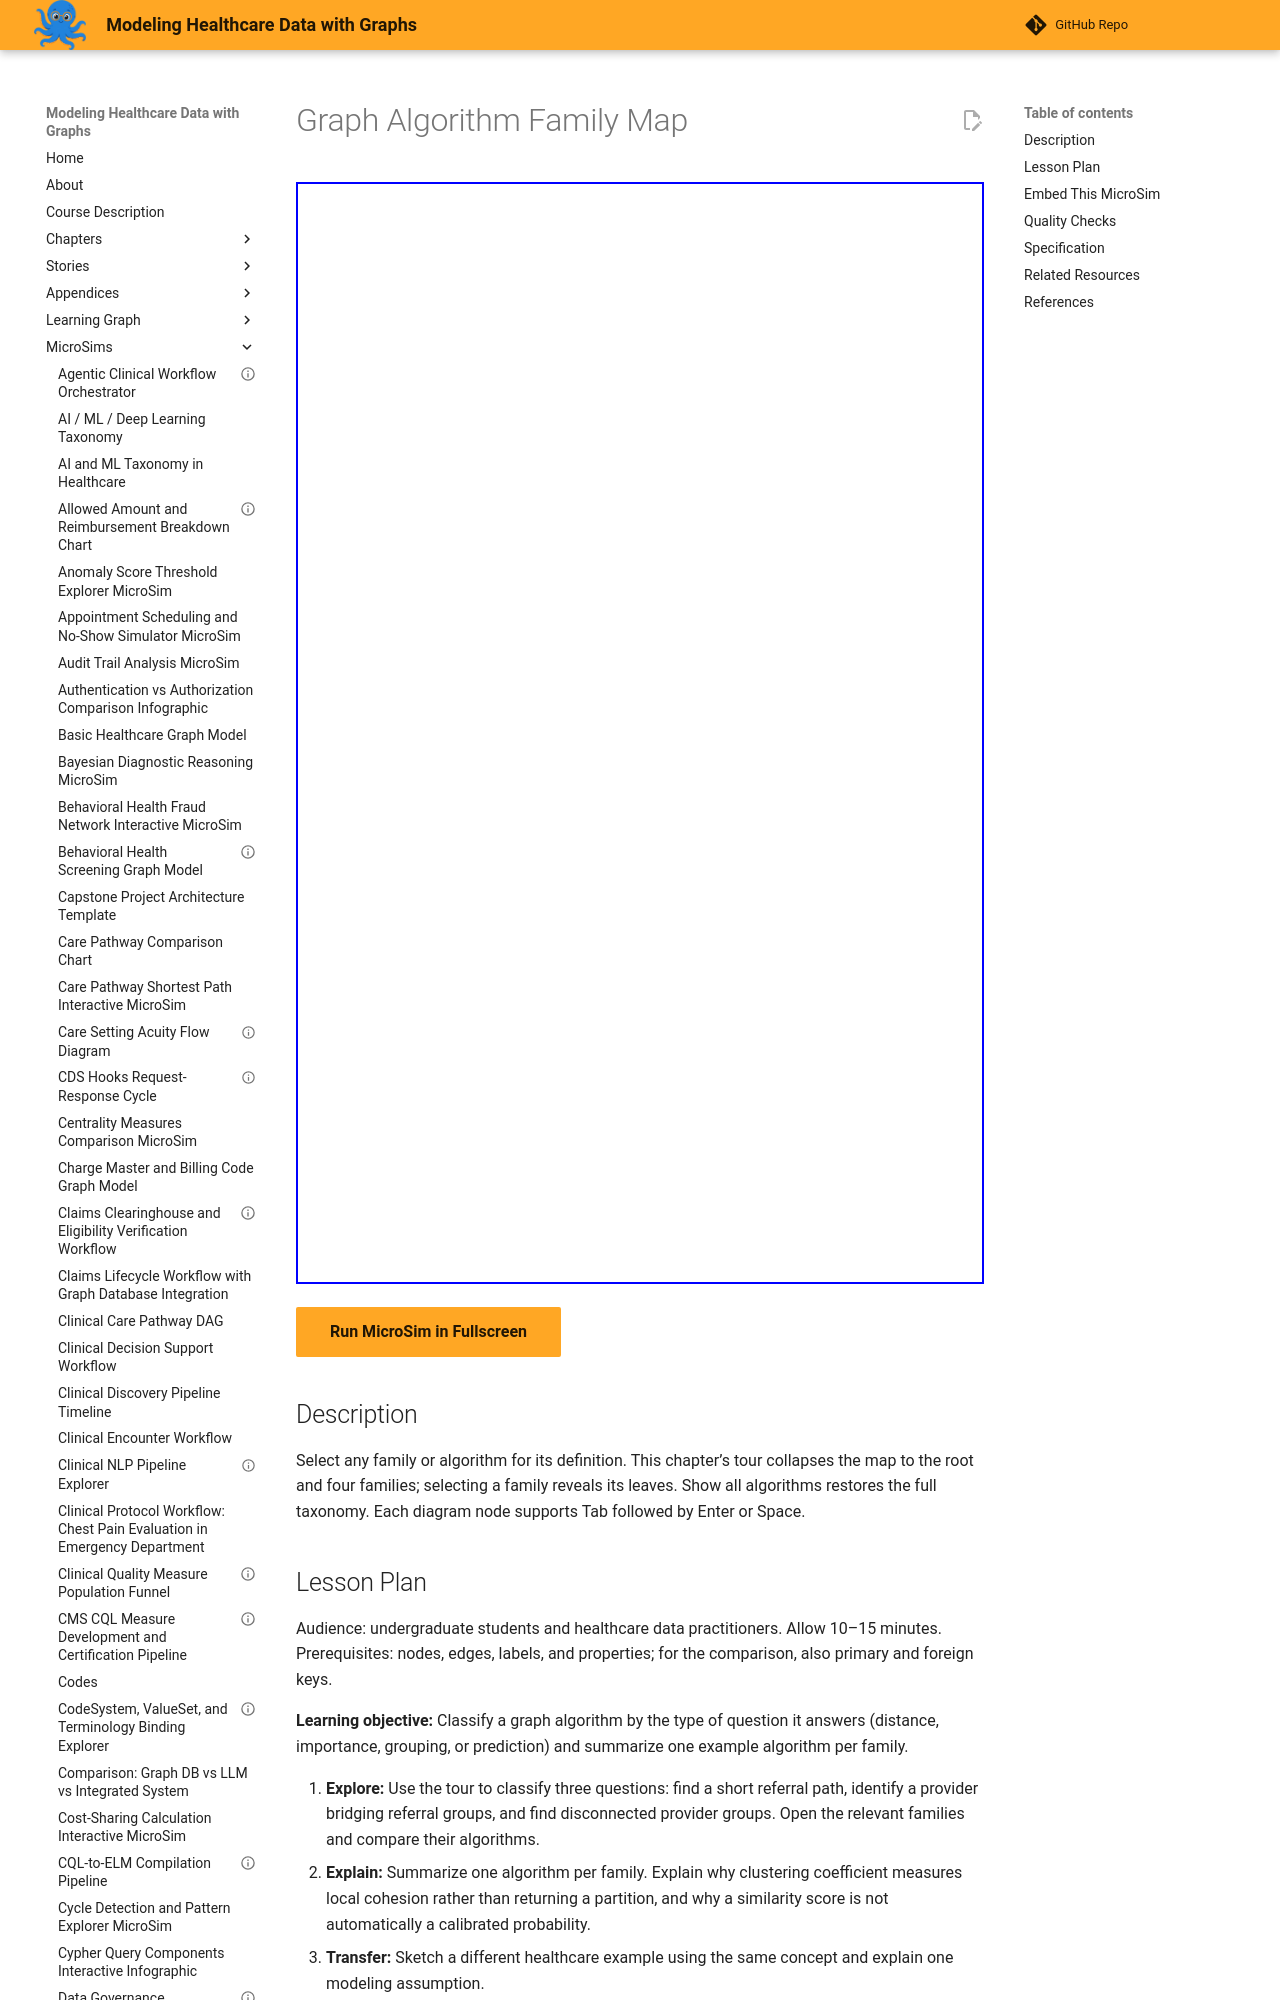

repository: dmccreary/modeling-healthcare-data · page: sims/graph-algorithm-family-map/index.html · generator: mkdocs

---
title: "Graph Algorithm Family Map"
description: "Classify a graph algorithm by the type of question it answers (distance, importance, grouping, or prediction) and summarize one example algorithm per family."
status: validated
validated_date: 2026-09-07
quality_score: 100
image: /sims/graph-algorithm-family-map/graph-algorithm-family-map.png
og:image: /sims/graph-algorithm-family-map/graph-algorithm-family-map.png
library: Mermaid
bloom_level: Understand
---

# Graph Algorithm Family Map



<iframe src="main.html" width="100%" height="1102px"></iframe>

[Run MicroSim in Fullscreen](main.html){ .md-button .md-button--primary }

## Description

Select any family or algorithm for its definition. This chapter’s tour collapses the map to the root and four families; selecting a family reveals its leaves. Show all algorithms restores the full taxonomy. Each diagram node supports Tab followed by Enter or Space.
